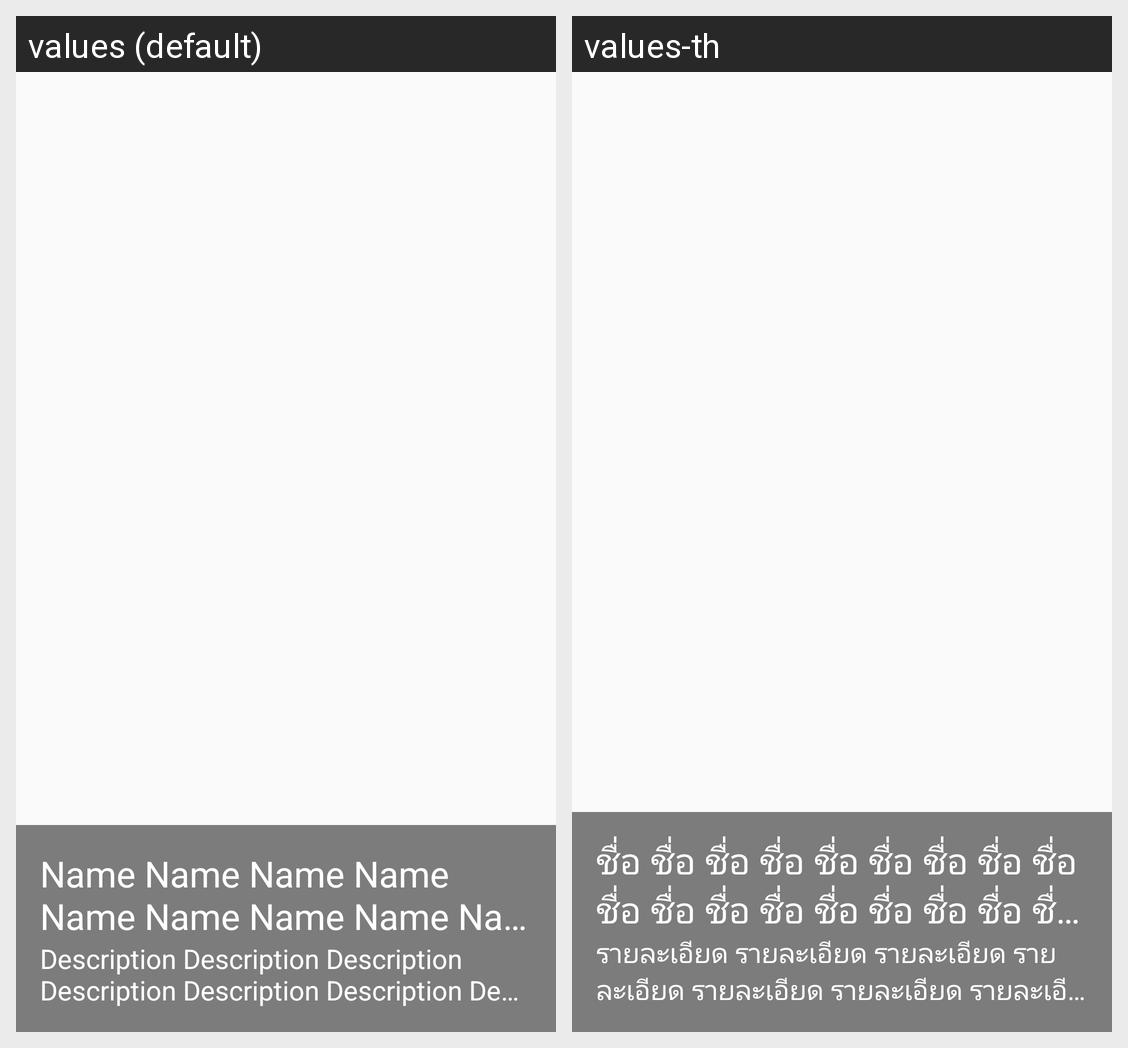

This grid shows one Android layout under two languages. Give, for every string resource on the screen, its name, the default text and each shown locale's text.
Android screen res/layout/fragment_photo_summary.xml rendered under 2 locales, left to right: values (default), values-th. Device: Nexus 5 (rendered at 1080×1920; each locale shown at half size, 540×960, under a caption strip naming it); theme AppTheme.
Strings drawn on this screen, with the default value and each locale's value (text and hints the layout hard-codes, and strings that could not be matched under every locale, appear in the picture but are not listed):

name_name
  values: Name Name Name Name Name Name Name Name Name Name Name
  values-th: ชื่อ ชื่อ ชื่อ ชื่อ ชื่อ ชื่อ ชื่อ ชื่อ ชื่อ ชื่อ ชื่อ ชื่อ ชื่อ ชื่อ ชื่อ ชื่อ ชื่อ ชื่อ ชื่อ ชื่อ ชื่อ ชื่อ ชื่อ ชื่อ ชื่อ ชื่อ ชื่อ ชื่อ ชื่อ ชื่อ ชื่อ ชื่อ ชื่อ ชื่อ ชื่อ ชื่อ ชื่อ ชื่อ ชื่อ ชื่อ ชื่อ ชื่อ ชื่อ ชื่อ ชื่อ

description_description
  values: Description Description Description Description Description Description Description Description Description
  values-th: รายละเอียด รายละเอียด รายละเอียด รายละเอียด รายละเอียด รายละเอียด รายละเอียด รายละเอียด รายละเอียด รายละเอียด รายละเอียด รายละเอียด รายละเอียด
